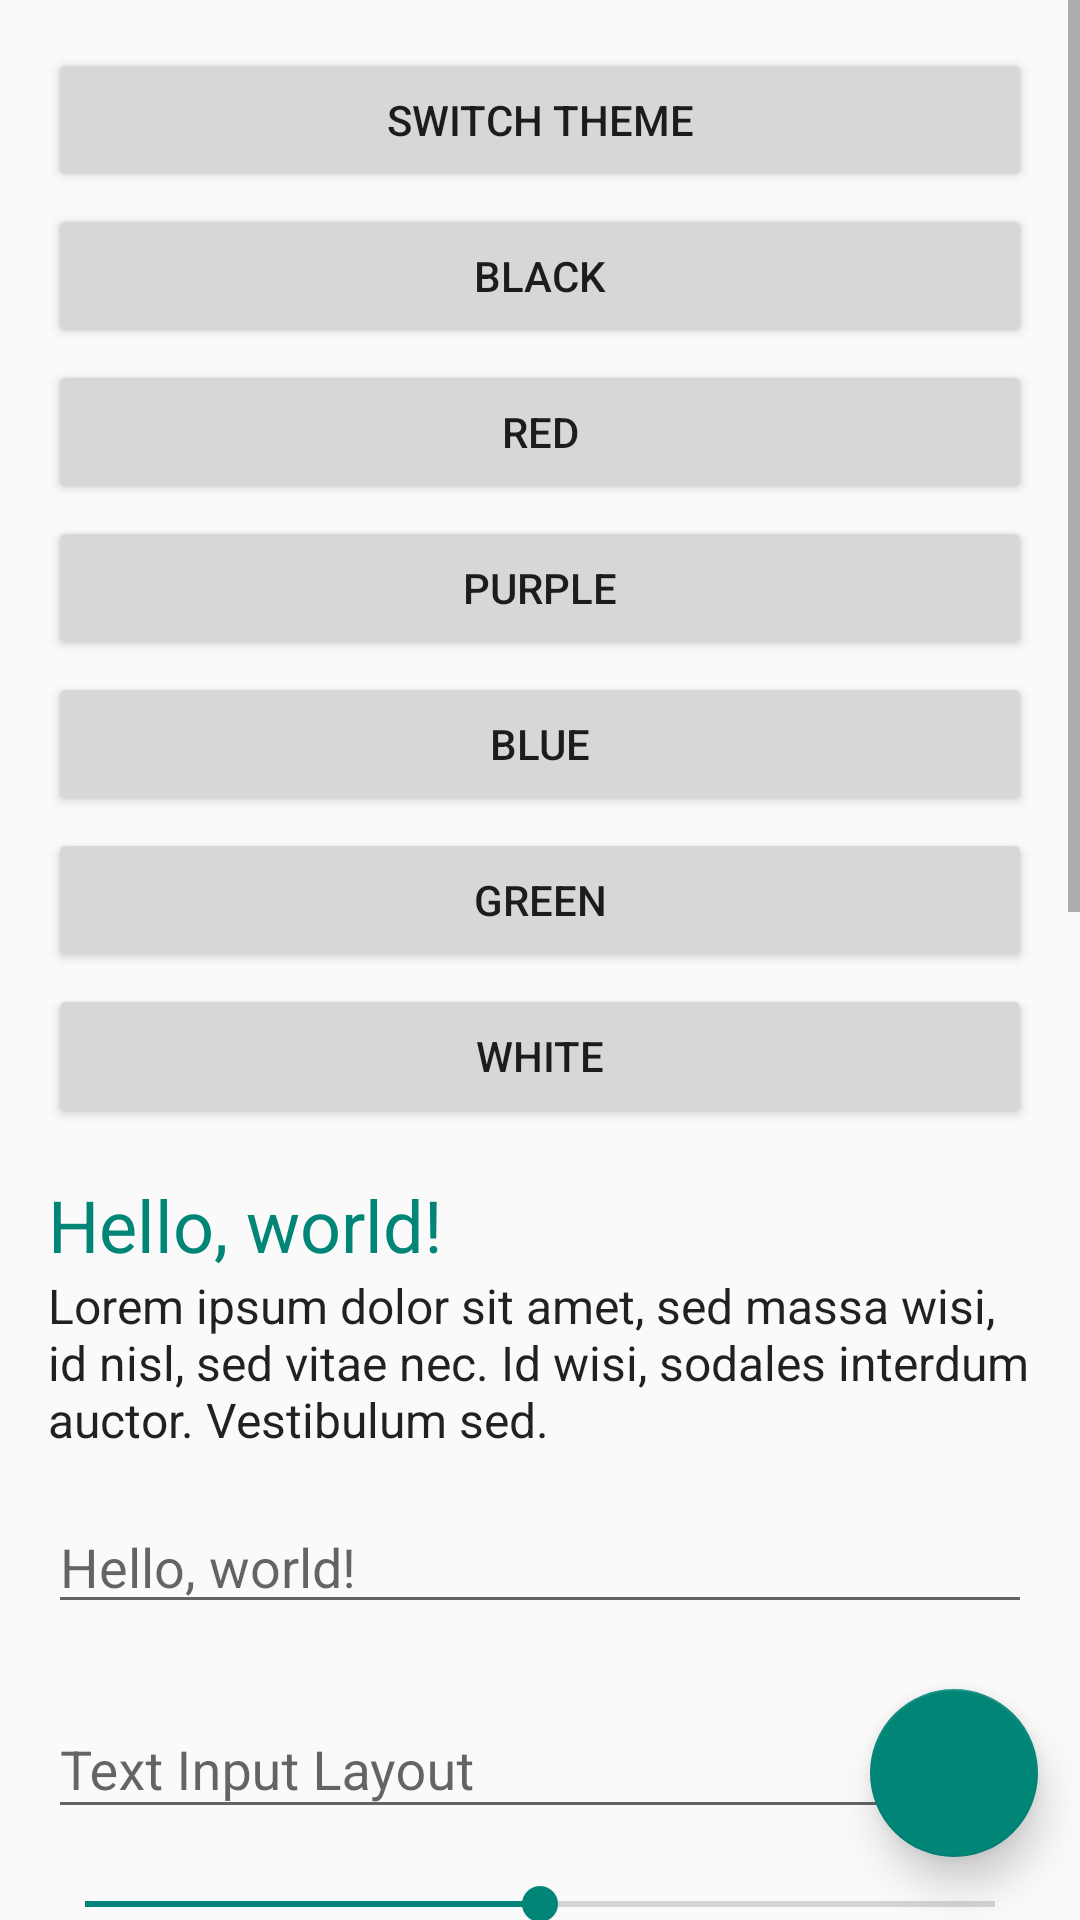

Produce the Android XML layout that renders to this screen, including the resource entries it uses.
<!-- AndroidManifest.xml: application theme AppTheme -->
<!-- res/layout/fragment_main.xml -->
<?xml version="1.0" encoding="utf-8"?>
<FrameLayout xmlns:android="http://schemas.android.com/apk/res/android"
    xmlns:app="http://schemas.android.com/apk/res-auto"
    android:id="@+id/root"
    android:layout_width="match_parent"
    android:layout_height="match_parent">

    <ScrollView
        android:layout_width="match_parent"
        android:layout_height="match_parent"
        android:clipToPadding="false"
        android:paddingBottom="@dimen/content_inset">

        <LinearLayout
            android:layout_width="match_parent"
            android:layout_height="wrap_content"
            android:orientation="vertical"
            android:padding="@dimen/content_inset">

            <Button
                android:id="@+id/switch_theme"
                android:layout_width="match_parent"
                android:layout_height="wrap_content"
                android:text="Switch theme" />

            <Button
                android:id="@+id/btn_black"
                android:layout_width="match_parent"
                android:layout_height="wrap_content"
                android:layout_marginTop="@dimen/content_inset_quarter"
                android:text="@string/black" />

            <Button
                android:id="@+id/btn_red"
                android:layout_width="match_parent"
                android:layout_height="wrap_content"
                android:layout_marginTop="@dimen/content_inset_quarter"
                android:text="@string/red" />

            <Button
                android:id="@+id/btn_purple"
                android:layout_width="match_parent"
                android:layout_height="wrap_content"
                android:layout_marginTop="@dimen/content_inset_quarter"
                android:text="@string/purple" />

            <Button
                android:id="@+id/btn_blue"
                android:layout_width="match_parent"
                android:layout_height="wrap_content"
                android:layout_marginTop="@dimen/content_inset_quarter"
                android:text="@string/blue" />

            <Button
                android:id="@+id/btn_green"
                android:layout_width="match_parent"
                android:layout_height="wrap_content"
                android:layout_marginTop="@dimen/content_inset_quarter"
                android:text="@string/green" />

            <Button
                android:id="@+id/btn_white"
                android:layout_width="match_parent"
                android:layout_height="wrap_content"
                android:layout_marginTop="@dimen/content_inset_quarter"
                android:text="@string/white" />

            <TextView
                android:id="@+id/title_textview"
                android:layout_width="match_parent"
                android:layout_height="wrap_content"
                android:layout_marginTop="@dimen/content_inset"
                android:text="@string/hello_world"
                android:textColor="?colorAccent"
                android:textSize="@dimen/text_size_title" />

            <TextView
                android:id="@+id/body_textview"
                android:layout_width="match_parent"
                android:textColor="?android:textColorPrimary"
                android:layout_height="wrap_content"
                android:text="@string/lorem_ipsum"
                android:textSize="@dimen/text_size_body" />

            <EditText
                android:id="@+id/input"
                android:layout_width="match_parent"
                android:layout_height="wrap_content"
                android:layout_marginTop="@dimen/content_inset"
                android:hint="@string/hello_world"
                android:inputType="text|textAutoComplete" />

            <android.support.design.widget.TextInputLayout
                android:id="@+id/text_input_layout"
                android:layout_width="match_parent"
                android:layout_height="wrap_content"
                android:layout_marginTop="@dimen/content_inset">

                <android.support.design.widget.TextInputEditText
                    android:id="@+id/text_input_edit_text"
                    android:layout_width="match_parent"
                    android:layout_height="wrap_content"
                    android:hint="@string/text_input_layout" />

            </android.support.design.widget.TextInputLayout>

            <SeekBar
                android:id="@+id/seeker"
                android:layout_width="match_parent"
                android:layout_height="wrap_content"
                android:layout_marginLeft="-4dp"
                android:layout_marginRight="-4dp"
                android:layout_marginTop="@dimen/content_inset"
                android:max="100"
                android:progress="50" />

            <Spinner
                android:id="@+id/spinner"
                android:layout_width="match_parent"
                android:layout_height="wrap_content"
                android:layout_marginTop="@dimen/content_inset" />

            <ProgressBar
                android:id="@+id/progress_bar"
                android:layout_width="match_parent"
                android:layout_height="wrap_content"
                android:layout_gravity="center_horizontal"
                android:layout_marginTop="@dimen/content_inset" />

            <Button
                android:id="@+id/btn_disabled"
                android:layout_width="match_parent"
                android:layout_height="wrap_content"
                android:layout_marginTop="@dimen/content_inset"
                android:enabled="false"
                android:text="@string/disabled_button" />

            <Button
                style="@style/Widget.AppCompat.Button.Borderless"
                android:id="@+id/btn_borderless"
                android:layout_width="match_parent"
                android:layout_height="wrap_content"
                android:layout_marginTop="@dimen/content_inset"
                android:text="@string/borderless_button"/>

            <Button
                style="@style/Widget.AppCompat.Button.Borderless"
                android:id="@+id/btn_disabled_borderless"
                android:layout_width="match_parent"
                android:layout_height="wrap_content"
                android:layout_marginTop="@dimen/content_inset"
                android:enabled="false"
                android:text="@string/disabled_borderless_button"/>

            <Button
                style="@style/Widget.AppCompat.Button.Borderless.Colored"
                android:id="@+id/btn_borderless_colored"
                android:layout_width="match_parent"
                android:layout_height="wrap_content"
                android:layout_marginTop="@dimen/content_inset"
                android:text="@string/borderless_colored_button"/>

            <Button
                style="@style/Widget.AppCompat.Button.Borderless.Colored"
                android:id="@+id/btn_disabled_borderless_colored"
                android:layout_width="match_parent"
                android:layout_height="wrap_content"
                android:layout_marginTop="@dimen/content_inset"
                android:enabled="false"
                android:text="@string/disabled_borderless_colored_button"/>

            <Button
                android:id="@+id/btn_dialog"
                android:layout_width="match_parent"
                android:layout_height="wrap_content"
                android:layout_marginTop="@dimen/content_inset"
                android:text="@string/show_materialdialog" />

            <android.support.v7.widget.CardView
                android:layout_width="match_parent"
                android:layout_height="wrap_content"
                android:layout_marginTop="@dimen/content_inset"
                app:cardUseCompatPadding="true">

                <LinearLayout
                    android:layout_width="match_parent"
                    android:layout_height="wrap_content"
                    android:orientation="vertical"
                    android:padding="@dimen/content_inset">

                    <TextView
                        android:layout_width="match_parent"
                        android:layout_height="wrap_content"
                        android:text="@string/hello_world"
                        android:textColor="?android:textColorPrimary"
                        android:textSize="@dimen/text_size_title" />

                    <TextView
                        android:layout_width="match_parent"
                        android:layout_height="wrap_content"
                        android:text="@string/lorem_ipsum"
                        android:textColor="?android:textColorSecondary"
                        android:textSize="@dimen/text_size_body" />

                </LinearLayout>

            </android.support.v7.widget.CardView>

        </LinearLayout>

    </ScrollView>

    <android.support.design.widget.FloatingActionButton
        android:id="@+id/fab"
        android:layout_width="wrap_content"
        android:layout_height="wrap_content"
        android:layout_gravity="bottom|end"
        android:clickable="true"
        android:focusable="true"
        app:elevation="@dimen/content_inset_half"
        app:fabSize="normal"
        app:srcCompat="@drawable/ic_check"
        app:useCompatPadding="true" />

</FrameLayout>
<!-- resources referenced by this layout -->
<resources>
  <dimen name="content_inset">16dp</dimen>
  <dimen name="content_inset_half">8dp</dimen>
  <dimen name="content_inset_quarter">4dp</dimen>
  <dimen name="text_size_body">16sp</dimen>
  <dimen name="text_size_title">24sp</dimen>
  <string name="black">Black</string>
  <string name="blue">Blue</string>
  <string name="borderless_button">Borderless Button</string>
  <string name="borderless_colored_button">Borderless Colored Button</string>
  <string name="disabled_borderless_button">Disabled Borderless Button</string>
  <string name="disabled_borderless_colored_button">Disabled Borderless Colored Button</string>
  <string name="disabled_button">Disabled Button</string>
  <string name="green">Green</string>
  <string name="hello_world">Hello, world!</string>
  <string name="lorem_ipsum">Lorem ipsum dolor sit amet, sed massa wisi, id nisl, sed vitae nec.
      Id wisi, sodales interdum auctor. Vestibulum sed.</string>
  <string name="purple">Purple</string>
  <string name="red">Red</string>
  <string name="show_materialdialog">Show MaterialDialog</string>
  <string name="text_input_layout">Text Input Layout</string>
  <string name="white">White</string>
  <style name="AppTheme" parent="Theme.AppCompat.Light.NoActionBar">
          <item name="preferenceTheme">@style/PreferenceThemeOverlay.v14.Material</item>
      </style>
</resources>
